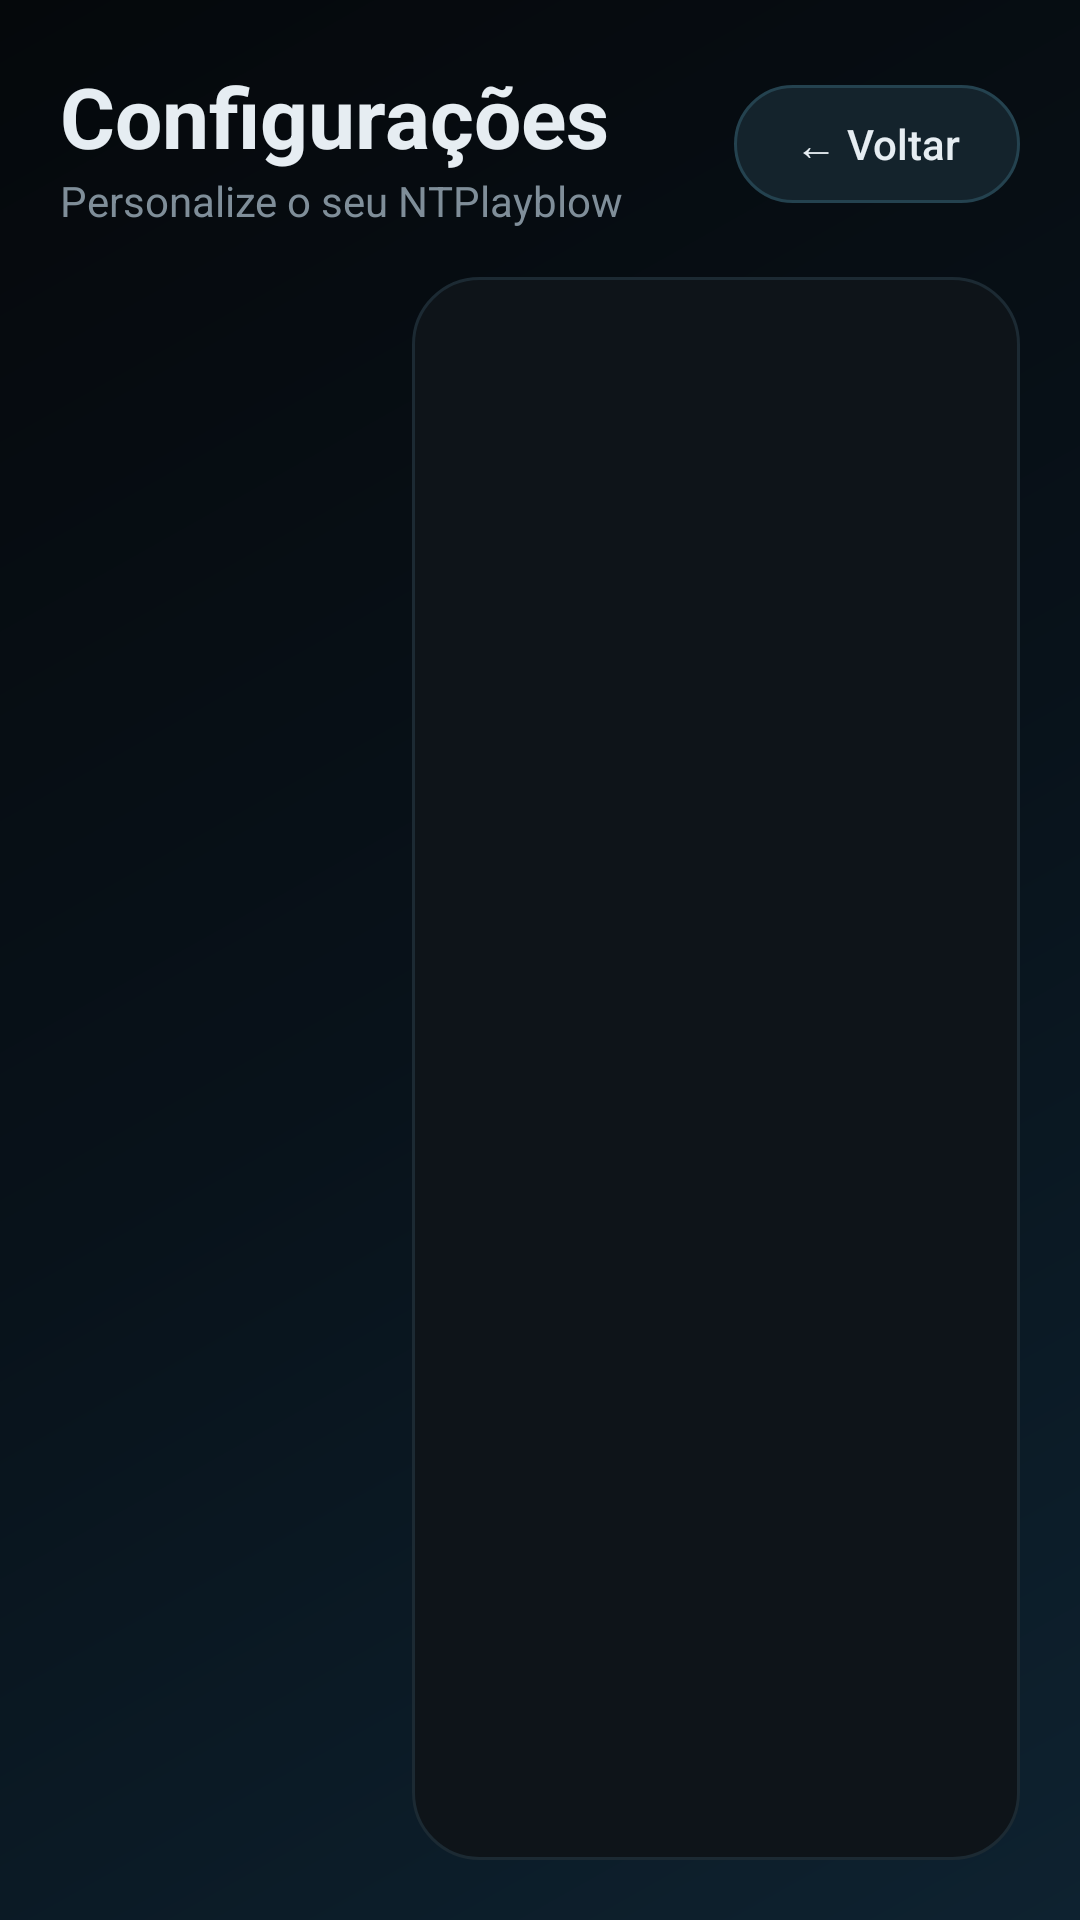

This screen was rendered from an Android layout file. Write that file and the resources it references.
<!-- AndroidManifest.xml: application theme Theme.NTPlayblow -->
<!-- res/layout/activity_settings.xml -->
<?xml version="1.0" encoding="utf-8"?>
<LinearLayout xmlns:android="http://schemas.android.com/apk/res/android"
    android:layout_width="match_parent" android:layout_height="match_parent"
    android:orientation="vertical" android:background="@drawable/bg_app" android:padding="20dp">

    <LinearLayout
        android:layout_width="match_parent" android:layout_height="wrap_content"
        android:orientation="horizontal" android:gravity="center_vertical">
        <LinearLayout android:layout_width="0dp" android:layout_height="wrap_content"
            android:layout_weight="1" android:orientation="vertical">
            <TextView android:layout_width="wrap_content" android:layout_height="wrap_content"
                android:text="Configurações" android:textColor="#E6EDF2" android:textSize="28sp" android:textStyle="bold"/>
            <TextView android:layout_width="wrap_content" android:layout_height="wrap_content"
                android:text="Personalize o seu NTPlayblow" android:textColor="#7F8E99" android:textSize="14sp"/>
        </LinearLayout>
        <Button android:id="@+id/back" android:layout_width="wrap_content" android:layout_height="wrap_content"
            android:text="← Voltar"/>
    </LinearLayout>

    <LinearLayout
        android:layout_width="match_parent" android:layout_height="0dp" android:layout_weight="1"
        android:orientation="horizontal" android:layout_marginTop="16dp">
        <LinearLayout
            android:id="@+id/menu"
            android:layout_width="0dp" android:layout_height="match_parent" android:layout_weight="1"
            android:orientation="vertical"/>
        <ScrollView
            android:layout_width="0dp" android:layout_height="match_parent" android:layout_weight="2"
            android:layout_marginStart="16dp" android:background="@drawable/bg_tile">
            <LinearLayout
                android:id="@+id/content"
                android:layout_width="match_parent" android:layout_height="wrap_content"
                android:orientation="vertical" android:padding="20dp"/>
        </ScrollView>
    </LinearLayout>
</LinearLayout>
<!-- resources referenced by this layout -->
<resources>
  <!-- drawable bg_app (drawable) -->
  <?xml version="1.0" encoding="utf-8"?>
  <shape xmlns:android="http://schemas.android.com/apk/res/android" android:shape="rectangle">
      <gradient android:angle="315" android:startColor="#05080B" android:centerColor="#08121A" android:endColor="#0E2230"/>
  </shape>
  <style name="Theme.NTPlayblow" parent="android:Theme.Material.NoActionBar">
          <item name="android:windowBackground">@drawable/bg_app</item>
          <item name="android:statusBarColor">#05080B</item>
          <item name="android:navigationBarColor">#05080B</item>
          <item name="android:textColor">#CED9DE</item>
          <item name="android:colorAccent">#4DD0E1</item>
          <item name="android:colorControlActivated">#4DD0E1</item>
          <item name="android:buttonStyle">@style/Btn</item>
          <item name="android:editTextStyle">@style/Field</item>
      </style>
  <style name="Btn" parent="android:Widget.Material.Button">
          <item name="android:background">@drawable/bg_pill</item>
          <item name="android:textColor">#E6EDF2</item>
          <item name="android:textAllCaps">false</item>
          <item name="android:textSize">14sp</item>
          <item name="android:minHeight">0dp</item>
          <item name="android:minWidth">0dp</item>
          <item name="android:paddingStart">20dp</item>
          <item name="android:paddingEnd">20dp</item>
          <item name="android:paddingTop">10dp</item>
          <item name="android:paddingBottom">10dp</item>
          <item name="android:stateListAnimator">@null</item>
      </style>
  <style name="Field" parent="android:Widget.Material.EditText">
          <item name="android:background">@drawable/bg_input</item>
          <item name="android:padding">12dp</item>
          <item name="android:textColor">#E6EDF2</item>
          <item name="android:textColorHint">#7F8E99</item>
      </style>
  <!-- drawable bg_pill (drawable) -->
  <?xml version="1.0" encoding="utf-8"?>
  <selector xmlns:android="http://schemas.android.com/apk/res/android">
      <item android:state_focused="true">
          <shape android:shape="rectangle">
              <solid android:color="#12313A"/>
              <stroke android:width="3dp" android:color="#4DD0E1"/>
              <corners android:radius="26dp"/>
          </shape>
      </item>
      <item android:state_pressed="true">
          <shape android:shape="rectangle">
              <solid android:color="#1D4B58"/>
              <corners android:radius="26dp"/>
          </shape>
      </item>
      <item>
          <shape android:shape="rectangle">
              <solid android:color="#14232C"/>
              <stroke android:width="1dp" android:color="#24424F"/>
              <corners android:radius="26dp"/>
          </shape>
      </item>
  </selector>
  <!-- drawable bg_input (drawable) -->
  <?xml version="1.0" encoding="utf-8"?>
  <selector xmlns:android="http://schemas.android.com/apk/res/android">
      <item android:state_focused="true">
          <shape android:shape="rectangle">
              <solid android:color="#0E1A22"/>
              <stroke android:width="2dp" android:color="#4DD0E1"/>
              <corners android:radius="14dp"/>
          </shape>
      </item>
      <item>
          <shape android:shape="rectangle">
              <solid android:color="#0E1A22"/>
              <stroke android:width="1dp" android:color="#24424F"/>
              <corners android:radius="14dp"/>
          </shape>
      </item>
  </selector>
</resources>
